Labelled photos from "classification", an image-classification folder in ingbeeedd/libtorch_vs2017_example. The possible labels are: dot particle, misprint, scratch.

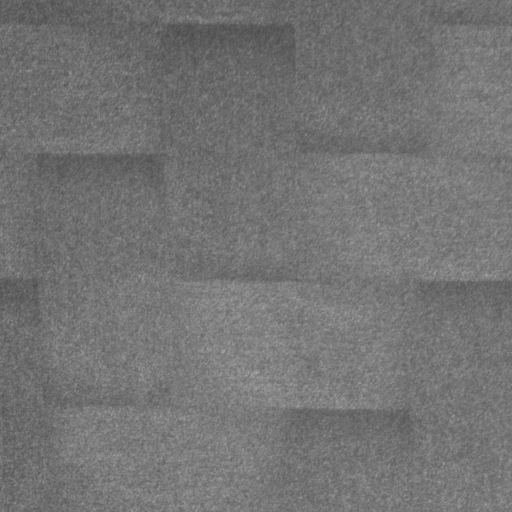
Label: dot particle

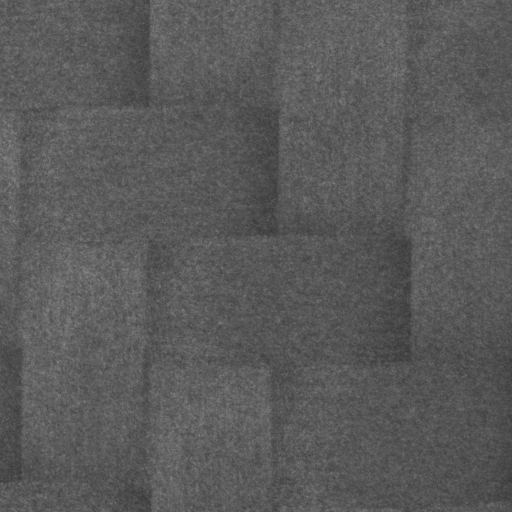
Label: dot particle

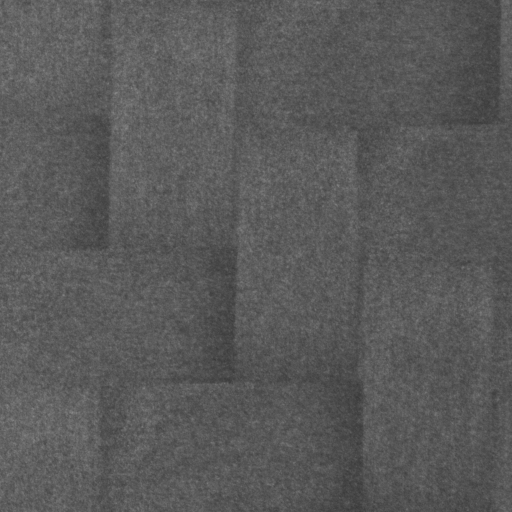
Label: dot particle

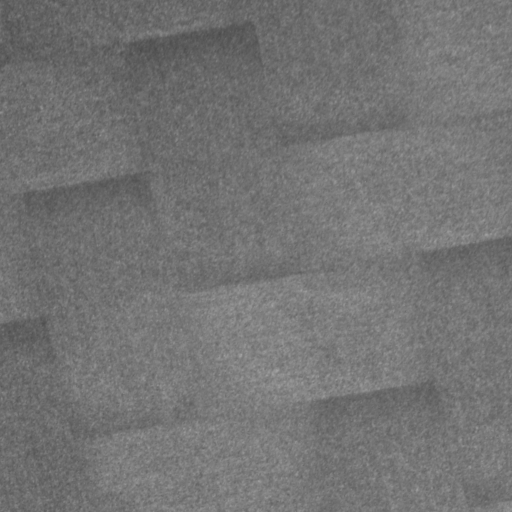
Label: dot particle

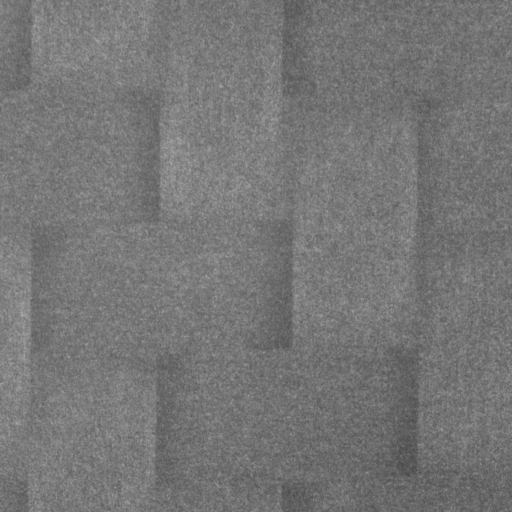
Label: dot particle

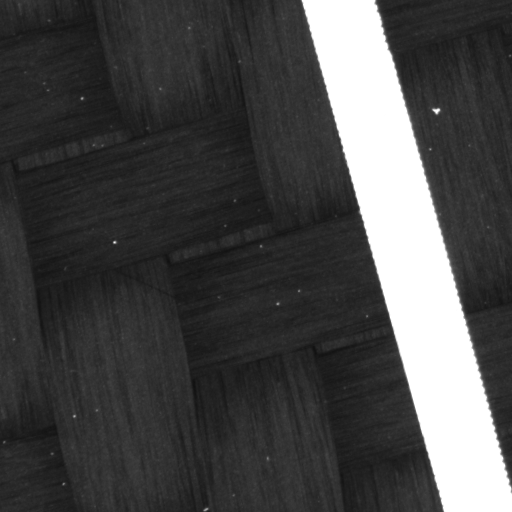
Label: misprint
